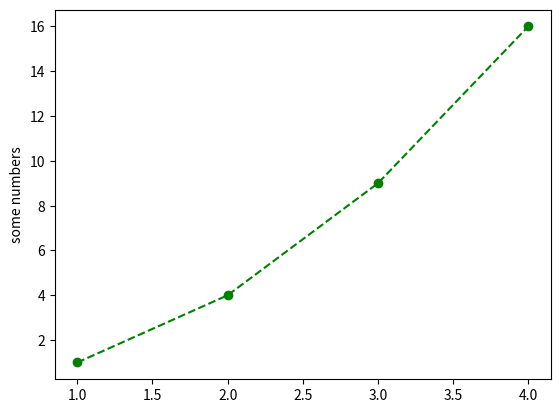

Source code (Python):
import matplotlib.pyplot as plt
plt.plot([1, 2, 3, 4], [1, 4, 9, 16], 'go--')
plt.ylabel('some numbers')
plt.show()
